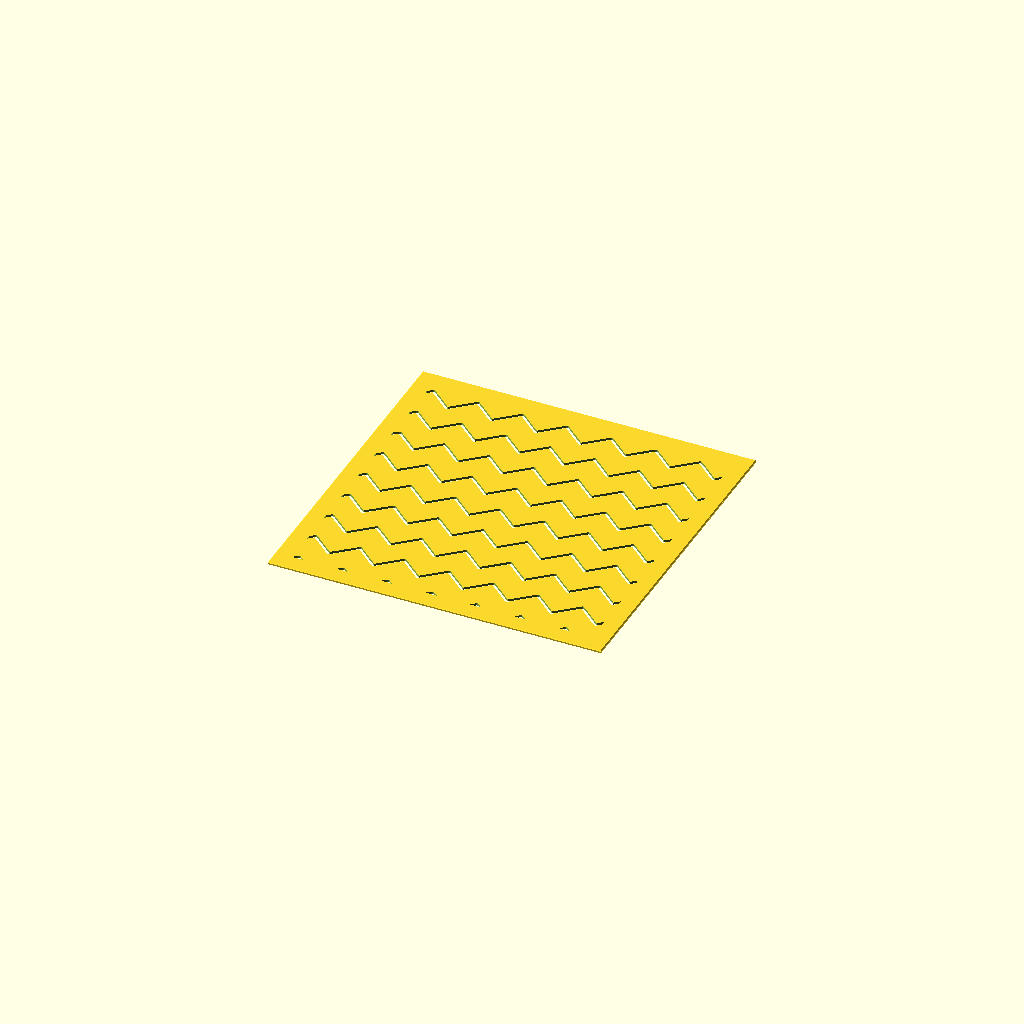
Cell 1: rendered with the file's own defaults.
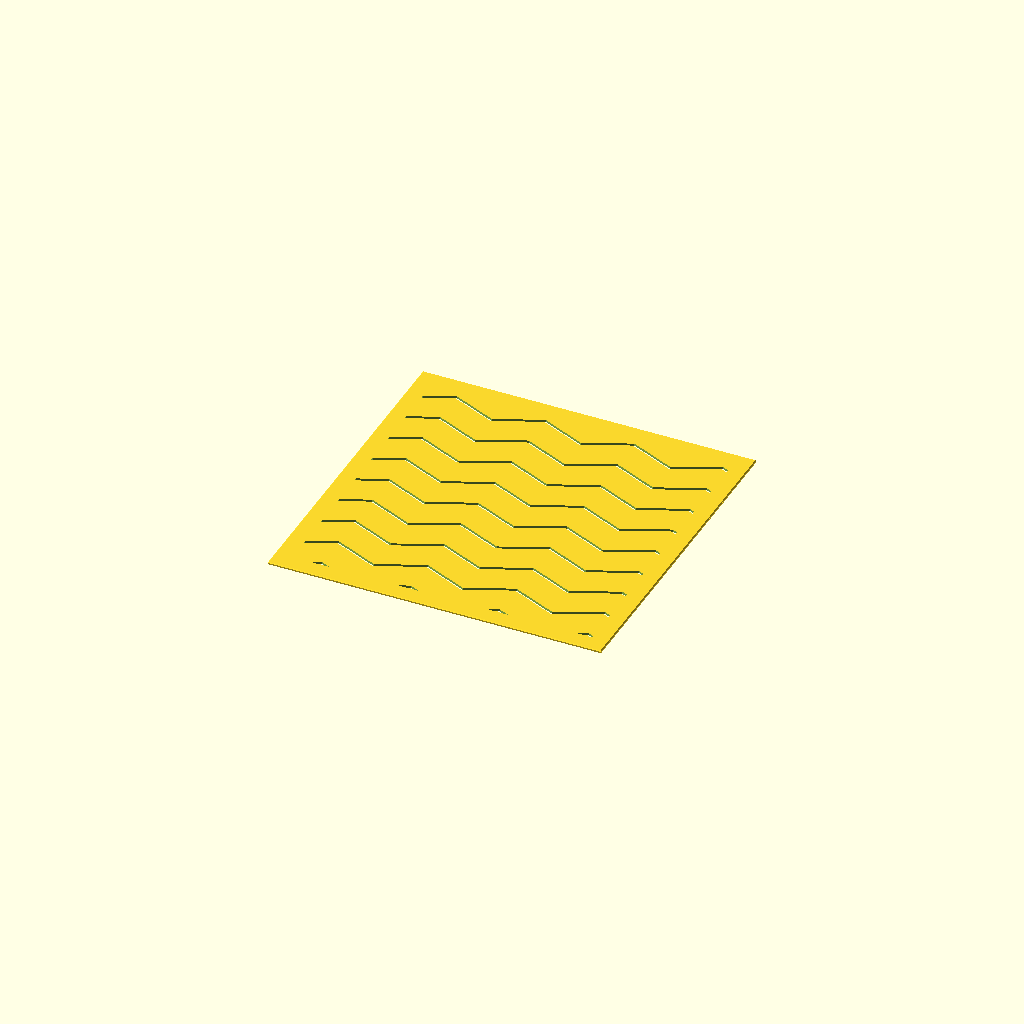
Cell 2: the same model with period = 32.
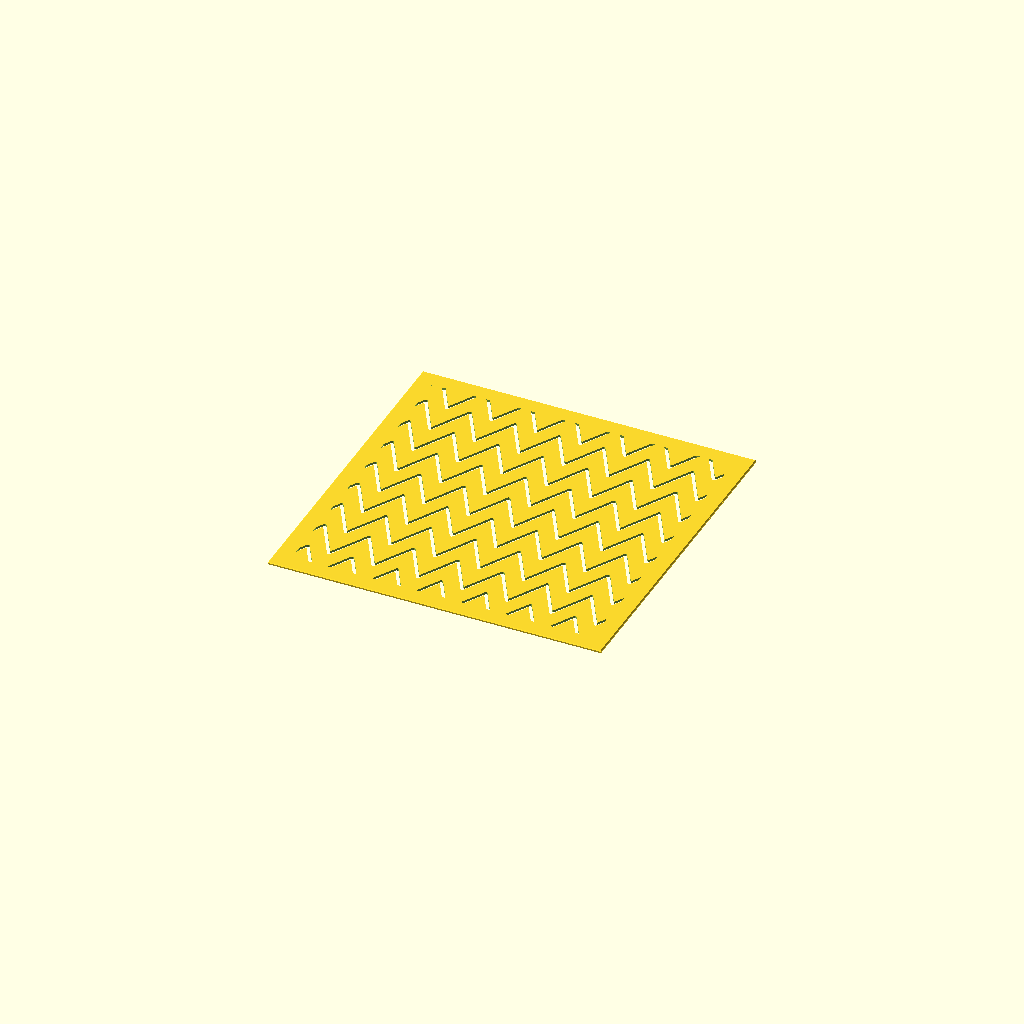
Cell 3: the same model with amp = 14.
All cells are drawn from one camera (rotation 55°, 0°, 25°, orthographic, colour scheme Cornfield), so only the parameter changes between them.
OpenSCAD source file yamagata.scad:
// Description: **Yamagata** — Mountains (山形)
// Yamagata (Mountains / 山形) Sashiko Template
// Hitomezashi rows of zigzag "mountains". Each row is one continuous open
// zigzag, so nothing is enclosed and no bridges are needed.

use <sashiko_lib.scad>
include <sashiko_config.scad>

period    = 16;   // mountain width (one peak) — pattern scale (mm)
amp       = 7;    // mountain height (mm)
row_sp    = 13;   // vertical spacing between rows (mm)

r = groove_w / 2;

module zigzag(y0) {
    n = ceil(plate_w / (period/2)) + 2;
    pts = [for (k = [0 : n]) [k*(period/2), y0 + (k % 2 == 0 ? 0 : amp)]];
    for (k = [0 : len(pts)-2]) slot_dash(pts[k], pts[k+1], r);
}

sashiko_plate(plate_w, plate_h, plate_t, border, chamfer, reg)
union()
    for (row = [0 : ceil(plate_h / row_sp) + 1])
        zigzag(row * row_sp);
Customizer parameters (derived from the source; name, type, default, range or options):
period: number, default 16
amp: number, default 7
row_sp: number, default 13
